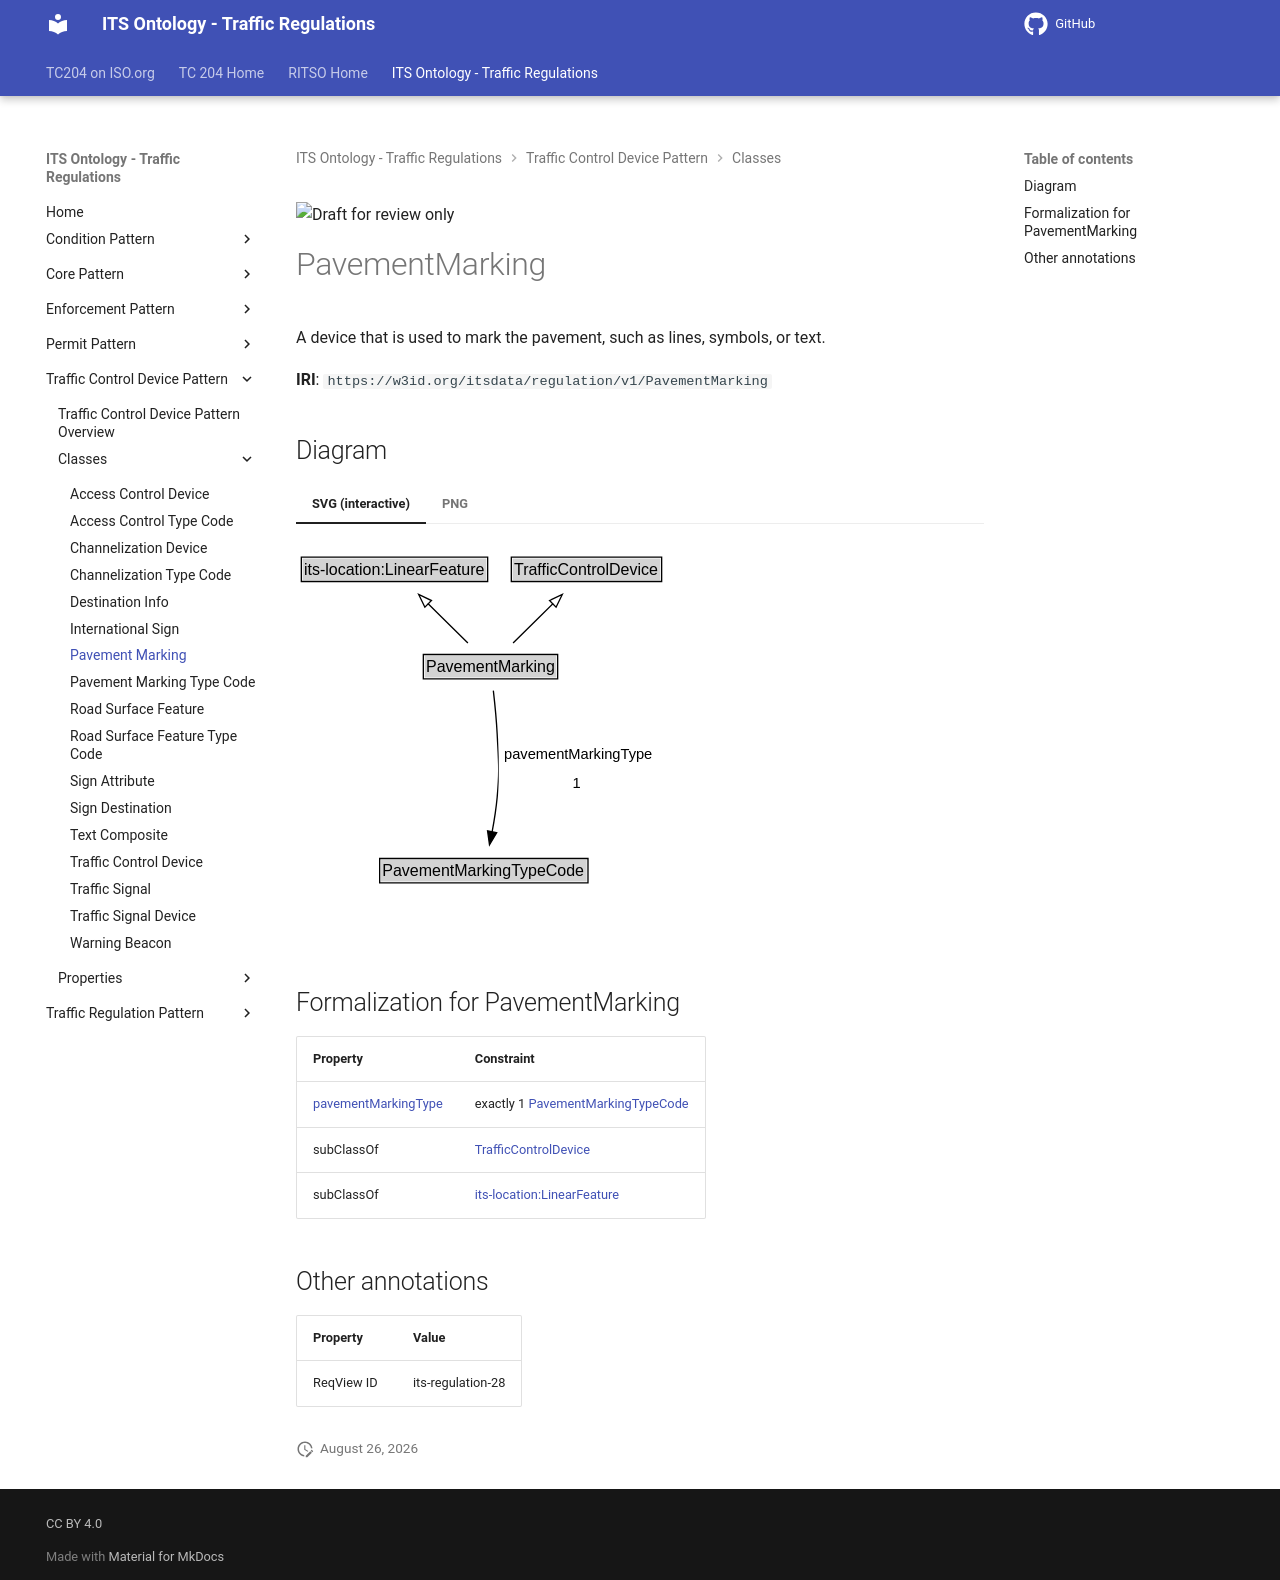

repository: ISO-TC204/ontology-its-regulation · page: v0.0.3-alpha.3/classes/PavementMarking/index.html · generator: mkdocs

![Draft for review only](https://isotc204.org/assets/img/draft_for_review.svg)

# PavementMarking

A device that is used to mark the pavement, such as lines, symbols, or text.

**IRI**: `https://w3id.org/itsdata/regulation/v1/PavementMarking`


## Diagram

=== "SVG (interactive)"

    <!-- Generated by graphviz version 14.1.3 (20260303.0454)
     -->
    <!-- Pages: 1 -->
    <svg width="278pt" height="286pt"
     viewBox="0.00 0.00 278.00 286.00" xmlns="http://www.w3.org/2000/svg" xmlns:xlink="http://www.w3.org/1999/xlink">
    <g id="graph0" class="graph" transform="scale(1 1) rotate(0) translate(4 282)">
    <polygon fill="white" stroke="none" points="-4,4 -4,-282 274.25,-282 274.25,4 -4,4"/>
    <g id="clust3" class="cluster">
    <title>cluster_associated</title>
    </g>
    <!-- its&#45;location_LinearFeature -->
    <g id="node1" class="node">
    <title>its&#45;location_LinearFeature</title>
    <g id="a_node1"><a xlink:href="https://w3id.org/itsdata/location/v1/LinearFeature" xlink:title="&lt;TABLE&gt;">
    <polygon fill="lightgray" stroke="none" points="1,-251.88 1,-268.12 138.75,-268.12 138.75,-251.88 1,-251.88"/>
    <text xml:space="preserve" text-anchor="start" x="2" y="-255.88" font-family="Arial" font-size="12.00">its&#45;location:LinearFeature</text>
    <polygon fill="none" stroke="black" points="0,-250.88 0,-269.12 139.75,-269.12 139.75,-250.88 0,-250.88"/>
    </a>
    </g>
    </g>
    <!-- TrafficControlDevice -->
    <g id="node2" class="node">
    <title>TrafficControlDevice</title>
    <g id="a_node2"><a xlink:href="../TrafficControlDevice" xlink:title="&lt;TABLE&gt;">
    <polygon fill="lightgray" stroke="none" points="158.5,-251.88 158.5,-268.12 269.25,-268.12 269.25,-251.88 158.5,-251.88"/>
    <text xml:space="preserve" text-anchor="start" x="159.5" y="-255.88" font-family="Arial" font-size="12.00">TrafficControlDevice</text>
    <polygon fill="none" stroke="black" points="157.5,-250.88 157.5,-269.12 270.25,-269.12 270.25,-250.88 157.5,-250.88"/>
    </a>
    </g>
    </g>
    <!-- PavementMarking -->
    <g id="node3" class="node">
    <title>PavementMarking</title>
    <g id="a_node3"><a xlink:href="../PavementMarking" xlink:title="&lt;TABLE&gt;">
    <polygon fill="lightgray" stroke="none" points="92.5,-178.88 92.5,-195.12 191.25,-195.12 191.25,-178.88 92.5,-178.88"/>
    <text xml:space="preserve" text-anchor="start" x="93.5" y="-182.88" font-family="Arial" font-size="12.00">PavementMarking</text>
    <polygon fill="none" stroke="black" points="91.5,-177.88 91.5,-196.12 192.25,-196.12 192.25,-177.88 91.5,-177.88"/>
    </a>
    </g>
    </g>
    <!-- PavementMarking&#45;&gt;its&#45;location_LinearFeature -->
    <g id="edge1" class="edge">
    <title>PavementMarking&#45;&gt;its&#45;location_LinearFeature</title>
    <path fill="none" stroke="black" d="M124.93,-204.71C115.99,-213.53 104.83,-224.53 94.91,-234.31"/>
    <polygon fill="none" stroke="black" points="92.68,-231.6 88.02,-241.11 97.59,-236.58 92.68,-231.6"/>
    </g>
    <!-- PavementMarking&#45;&gt;TrafficControlDevice -->
    <g id="edge2" class="edge">
    <title>PavementMarking&#45;&gt;TrafficControlDevice</title>
    <path fill="none" stroke="black" d="M158.82,-204.71C167.76,-213.53 178.92,-224.53 188.84,-234.31"/>
    <polygon fill="none" stroke="black" points="186.16,-236.58 195.73,-241.11 191.07,-231.6 186.16,-236.58"/>
    </g>
    <!-- Invis -->
    <!-- PavementMarking&#45;&gt;Invis -->
    <!-- PavementMarkingTypeCode -->
    <g id="node5" class="node">
    <title>PavementMarkingTypeCode</title>
    <g id="a_node5"><a xlink:href="../PavementMarkingTypeCode" xlink:title="&lt;TABLE&gt;">
    <polygon fill="lightgray" stroke="none" points="59.75,-25.88 59.75,-42.12 214,-42.12 214,-25.88 59.75,-25.88"/>
    <text xml:space="preserve" text-anchor="start" x="60.75" y="-29.88" font-family="Arial" font-size="12.00">PavementMarkingTypeCode</text>
    <polygon fill="none" stroke="black" points="58.75,-24.88 58.75,-43.12 215,-43.12 215,-24.88 58.75,-24.88"/>
    </a>
    </g>
    </g>
    <!-- PavementMarking&#45;&gt;PavementMarkingTypeCode -->
    <g id="edge5" class="edge">
    <title>PavementMarking&#45;&gt;PavementMarkingTypeCode</title>
    <path fill="none" stroke="black" d="M144.01,-169.08C145.11,-159.53 146.33,-147.37 146.88,-136.5 147.94,-115.42 148.81,-110.02 146.88,-89 146.09,-80.48 144.63,-71.3 143.06,-62.97"/>
    <polygon fill="black" stroke="black" points="146.54,-62.51 141.13,-53.4 139.68,-63.89 146.54,-62.51"/>
    <polygon fill="white" stroke="none" points="148.02,-89 148.02,-132 264.77,-132 264.77,-89 148.02,-89"/>
    <text xml:space="preserve" text-anchor="start" x="152.02" y="-117.5" font-family="Arial" font-size="11.00">pavementMarkingType</text>
    <text xml:space="preserve" text-anchor="start" x="203.39" y="-96" font-family="Arial" font-size="11.00">1</text>
    </g>
    <!-- Invis&#45;&gt;PavementMarkingTypeCode -->
    </g>
    </svg>


=== "PNG"

    ![PavementMarking Diagram](../diagrams/PavementMarking.dot.png)



## Formalization for PavementMarking

| Property | Constraint |
|----------|------------|
| [pavementMarkingType](../properties/pavementMarkingType.md) | exactly 1 [PavementMarkingTypeCode](https://w3id.org/itsdata/regulation/v1/PavementMarkingTypeCode) |
| subClassOf | [TrafficControlDevice](TrafficControlDevice.md) |
| subClassOf | [its-location:LinearFeature](https://w3id.org/itsdata/location/v1/LinearFeature) |

## Other annotations

| Property | Value |
|----------|-------|
| ReqView ID | its-regulation-28 |
